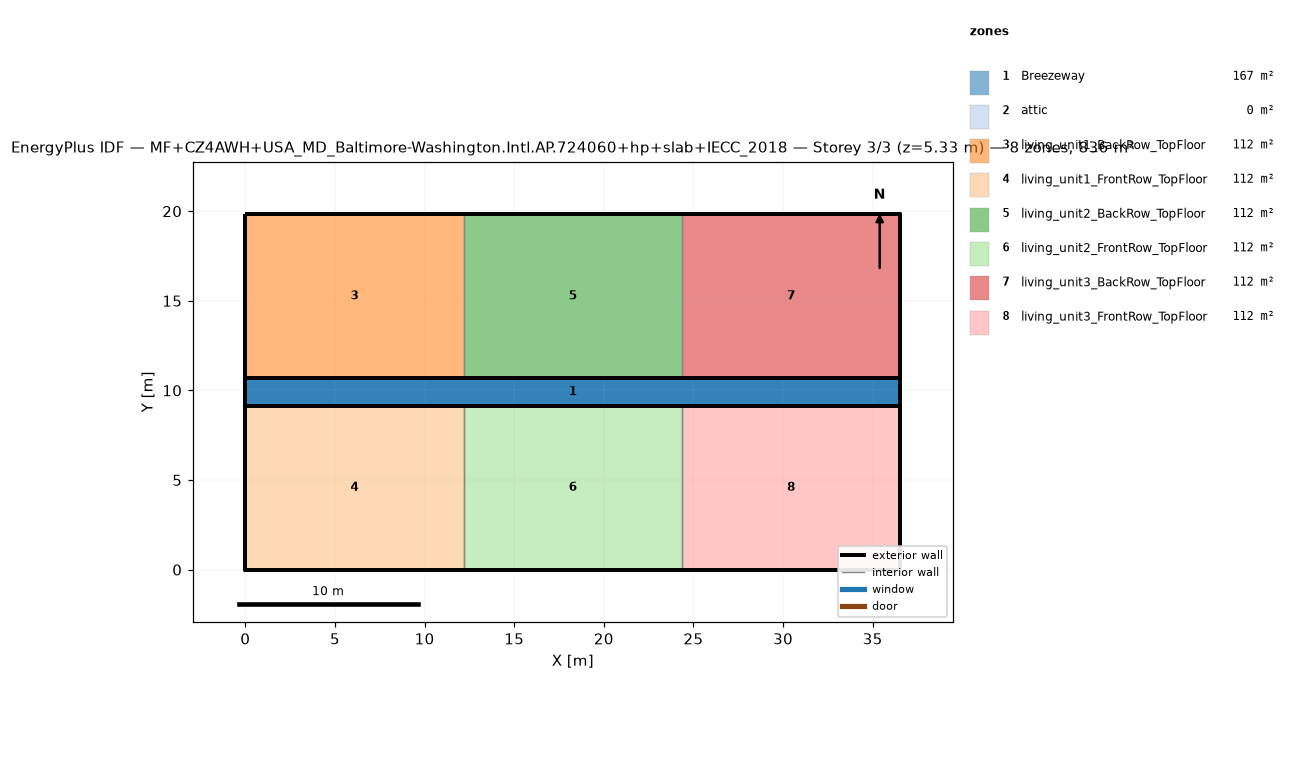
=== STOREY PLAN SPEC (per zone: floor XY polygon, exterior-wall plan segments, windows/doors) ===
zone 1: Breezeway  (167.0 m²)
  floor: (36.54, 9.16) (0.00, 9.16) (0.00, 10.68) (36.54, 10.68)
  floor: (36.54, 9.16) (0.00, 9.16) (0.00, 10.68) (36.54, 10.68)
  floor: (36.54, 9.16) (0.00, 9.16) (0.00, 10.68) (36.54, 10.68)
zone 2: attic  (0.0 m²)
  exterior wall: (36.54, 0.00) – (36.54, 19.84) – (36.54, 9.92)  [29.8 m]
  exterior wall: (0.00, 19.84) – (0.00, 0.00) – (0.00, 9.92)  [29.8 m]
zone 3: living_unit1_BackRow_TopFloor  (111.5 m²)
  floor: (12.18, 10.68) (0.00, 10.68) (0.00, 19.84) (12.18, 19.84)
  exterior wall: (12.18, 19.84) – (0.00, 19.84)  [12.2 m]
  exterior wall: (0.00, 19.84) – (0.00, 10.68)  [9.2 m]
  exterior wall: (0.00, 10.68) – (12.18, 10.68)  [12.2 m]
  interior walls: 1
zone 4: living_unit1_FrontRow_TopFloor  (111.5 m²)
  floor: (12.18, 0.00) (0.00, 0.00) (0.00, 9.16) (12.18, 9.16)
  exterior wall: (0.00, 0.00) – (12.18, 0.00)  [12.2 m]
  exterior wall: (0.00, 9.16) – (0.00, 0.00)  [9.2 m]
  exterior wall: (12.18, 9.16) – (0.00, 9.16)  [12.2 m]
  interior walls: 1
zone 5: living_unit2_BackRow_TopFloor  (111.5 m²)
  floor: (24.36, 10.68) (12.18, 10.68) (12.18, 19.84) (24.36, 19.84)
  exterior wall: (12.18, 10.68) – (24.36, 10.68)  [12.2 m]
  exterior wall: (24.36, 19.84) – (12.18, 19.84)  [12.2 m]
  interior walls: 2
zone 6: living_unit2_FrontRow_TopFloor  (111.5 m²)
  floor: (24.36, 0.00) (12.18, 0.00) (12.18, 9.16) (24.36, 9.16)
  exterior wall: (12.18, 0.00) – (24.36, 0.00)  [12.2 m]
  exterior wall: (24.36, 9.16) – (12.18, 9.16)  [12.2 m]
  interior walls: 2
zone 7: living_unit3_BackRow_TopFloor  (111.5 m²)
  floor: (36.54, 10.68) (24.36, 10.68) (24.36, 19.84) (36.54, 19.84)
  exterior wall: (36.54, 10.68) – (36.54, 19.84)  [9.2 m]
  exterior wall: (36.54, 19.84) – (24.36, 19.84)  [12.2 m]
  exterior wall: (24.36, 10.68) – (36.54, 10.68)  [12.2 m]
  interior walls: 1
zone 8: living_unit3_FrontRow_TopFloor  (111.5 m²)
  floor: (36.54, 0.00) (24.36, 0.00) (24.36, 9.16) (36.54, 9.16)
  exterior wall: (24.36, 0.00) – (36.54, 0.00)  [12.2 m]
  exterior wall: (36.54, 0.00) – (36.54, 9.16)  [9.2 m]
  exterior wall: (36.54, 9.16) – (24.36, 9.16)  [12.2 m]
  interior walls: 1

=== DERIVED (storey summary) ===
Building: MF+CZ4AWH+USA_MD_Baltimore-Washington.Intl.AP.724060+hp+slab+IECC_2018
Storey: 3 of 3  (floor level z = 5.33 m)
Storey gross floor area: 836.2 m²
Zones on this storey: 8
  - Breezeway: floor 167.0 m²
  - attic: floor 0.0 m²; exterior wall 59.5 m (81.9 m²); WWR 0.0%
  - living_unit1_BackRow_TopFloor: floor 111.5 m²; exterior wall 33.5 m (86.9 m²); WWR 0.0%
  - living_unit1_FrontRow_TopFloor: floor 111.5 m²; exterior wall 33.5 m (86.9 m²); WWR 0.0%
  - living_unit2_BackRow_TopFloor: floor 111.5 m²; exterior wall 24.4 m (63.1 m²); WWR 0.0%
  - living_unit2_FrontRow_TopFloor: floor 111.5 m²; exterior wall 24.4 m (63.1 m²); WWR 0.0%
  - living_unit3_BackRow_TopFloor: floor 111.5 m²; exterior wall 33.5 m (86.9 m²); WWR 0.0%
  - living_unit3_FrontRow_TopFloor: floor 111.5 m²; exterior wall 33.5 m (86.9 m²); WWR 0.0%
Zone adjacency (shared interzone walls):
  - living_unit1_BackRow_TopFloor ↔ living_unit2_BackRow_TopFloor
  - living_unit1_FrontRow_TopFloor ↔ living_unit2_FrontRow_TopFloor
  - living_unit2_BackRow_TopFloor ↔ living_unit3_BackRow_TopFloor
  - living_unit2_FrontRow_TopFloor ↔ living_unit3_FrontRow_TopFloor